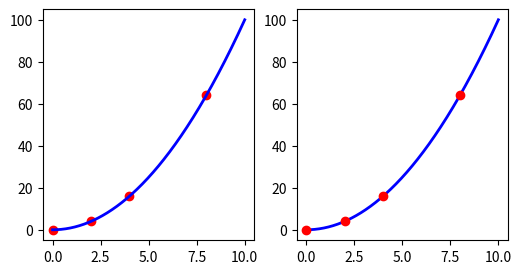

The matplotlib source for this figure:
import numpy as np
import matplotlib.pyplot as plt
x1 = np.array([0, 2, 4, 8])
x2 = np.linspace(0, 10, 500)
fig = plt.figure(figsize=(6, 3))
ax1 = fig.add_subplot(1, 2, 1)
ax1.plot(x1, x1 ** 2, 'ro')
ax1.plot(x2, x2 ** 2, 'b-', linewidth=2)
ax2 = fig.add_subplot(1, 2, 2)
ax2.plot(x1, x1 ** 2, 'ro', zorder=2)
ax2.plot(x2, x2 ** 2, 'b-', linewidth=2, zorder=1)
plt.show()
